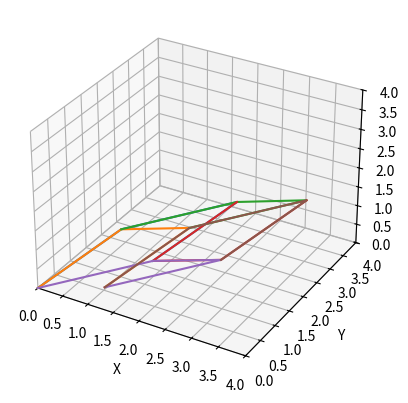

Python code for this plot:
import numpy as np
import matplotlib.pyplot as plt
from mpl_toolkits.mplot3d import Axes3D

# Define as coordenadas dos vértices do cubo
vertices = np.array([[0, 0, 0, 0, 1, 1, 1, 1],
                     [0, 0, 1, 1, 0, 0, 1, 1],
                     [0, 1, 1, 0, 0, 1, 1, 0]])

# Define as seis faces do cubo
faces = [(0, 1, 2, 3),  # face frontal
         (0, 1, 5, 4),  # face lateral esquerda
         (1, 2, 6, 5),  # face superior
         (2, 3, 7, 6),  # face lateral direita
         (0, 3, 7, 4),  # face inferior
         (4, 5, 6, 7)]  # face traseira

# Define os valores de cisalhamento em relação aos eixos X, Y e Z
sxy = 0.5
sxz = 0.2
syz = 0.3

# Define as matrizes de transformação para cada eixo
Tx = np.array([[1, sxy, sxz],
               [0, 1, syz],
               [0, 0, 1]])
Ty = np.array([[1, sxy, sxz],
               [syz, 1, syz],
               [0, 0, 1]])
Tz = np.array([[1, sxy, sxz],
               [0, 1, syz],
               [sxz, syz, 1]])

# Aplica as transformações de cisalhamento em cada coordenada de vértice
vertices = np.dot(Tx, vertices)
vertices = np.dot(Ty, vertices)
vertices = np.dot(Tz, vertices)

# Cria uma figura 3D
fig = plt.figure()
ax = fig.add_subplot(111, projection='3d')

# Desenha as faces do cubo
for face in faces:
    x = vertices[0, face]
    y = vertices[1, face]
    z = vertices[2, face]
    ax.plot(x, y, z)

# Configura o eixo 3D
ax.set_xlim(0, 4)
ax.set_ylim(0, 4)
ax.set_zlim(0, 4)
ax.set_xlabel('X')
ax.set_ylabel('Y')
ax.set_zlabel('Z')

# Exibe a figura
plt.show()
